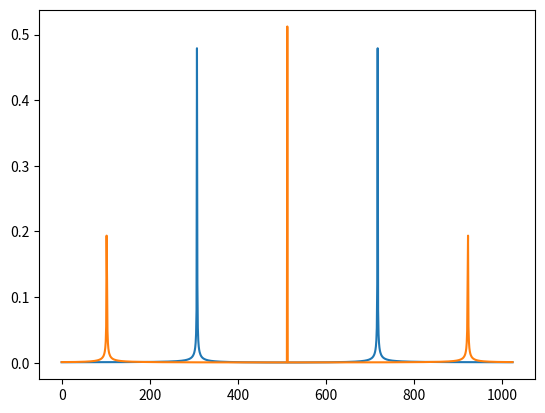

Recreate this plot in Python.
import numpy as np
from numpy import cos, sin, pi, ndarray, fft
import matplotlib.pyplot as plt

## Test Math behind komplex Bandpass / Baseband Signals

fsig = 1000
N = 1000
fa = 5e3
T = 1 / fa
n = np.arange(N)
x = cos(2 * pi * fsig * n * T)
x_h = sin(2 * pi * fsig * n * T)
x_analytic = []
# transform x to analytic signal with Single Band Spectrum

for i in range(N):
    x_analytic.append(complex(x[i], x_h[i]))

x_analytic_conj = np.flip(x_analytic)
x_analytic_conj = np.conj(x_analytic_conj)

y = list(x_analytic) + [0] + list(x_analytic_conj[:N-1])
print("LEN Y: ", len(y))
# Output Signal DMT Modulator
Y = fft.fftshift(fft.ifft(y))

Y_abs = abs(Y)
spectrum_axis = np.arange(-N / 2, N / 2)
print(len(spectrum_axis))
X = fft.fftshift(1 / N * fft.fft(x_analytic))
X_abs = abs(X)
x_new = N * fft.fftshift(fft.ifft(fft.fftshift(X)))


n = np.arange(1024)
fsig = 1e3
fa = 5e3

x_cos = np.cos(2*np.pi*fsig*n*1/fa)
x_cos_exp2 = x_cos*x_cos
X = fft.fftshift(1 / N * abs(fft.fft(x_cos)))
X2 = fft.fftshift(1 / N * abs(fft.fft(x_cos_exp2)))

plt.figure(1)
plt.plot(X)
plt.plot(X2)
#plt.figure(3)
#plt.plot(Y_abs)
plt.show()
